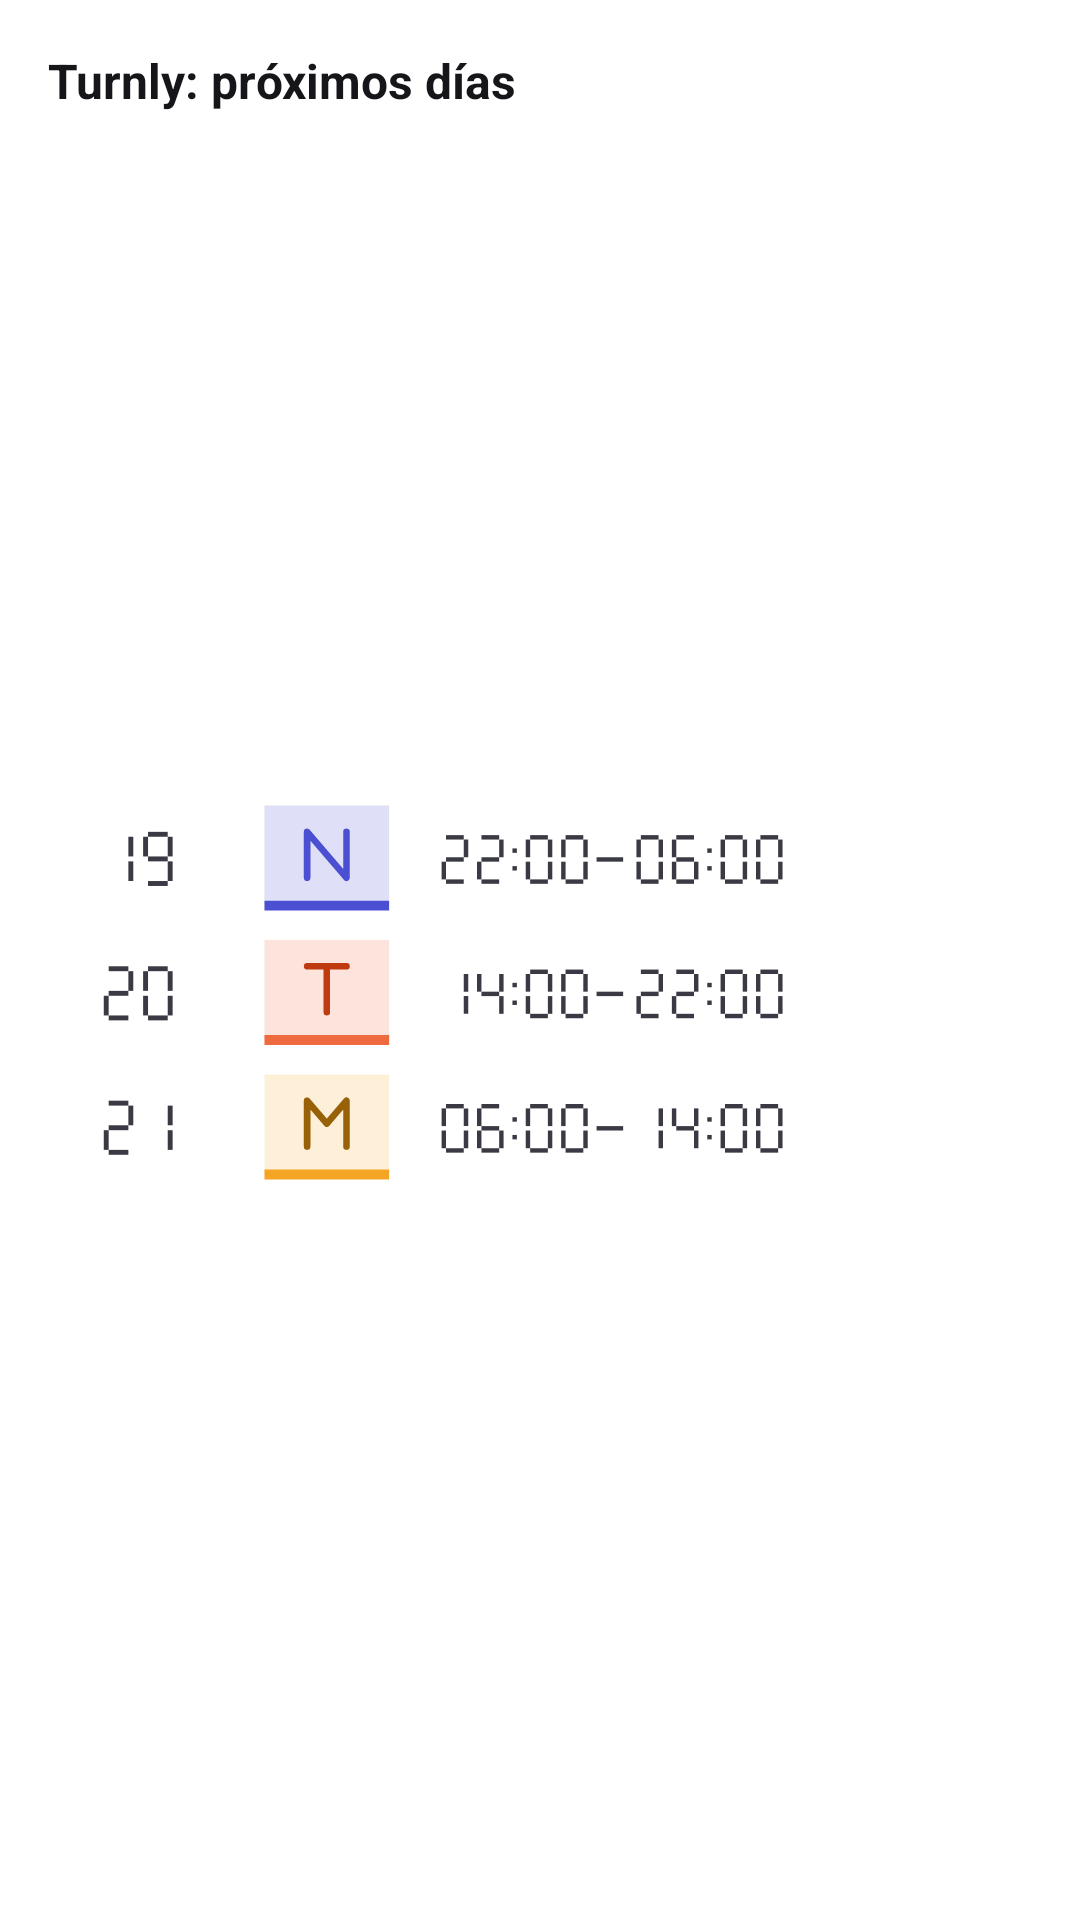

Produce the Android XML layout that renders to this screen, including the resource entries it uses.
<!-- AndroidManifest.xml: fallback theme Theme.MaterialComponents.DayNight.NoActionBar -->
<!-- res/layout/widget_agenda_preview.xml -->
<?xml version="1.0" encoding="utf-8"?>
<LinearLayout xmlns:android="http://schemas.android.com/apk/res/android"
    android:layout_width="match_parent"
    android:layout_height="match_parent"
    android:background="@drawable/widget_bg"
    android:padding="@dimen/widget_space_l"
    android:orientation="vertical">
    <TextView
        android:layout_width="match_parent"
        android:layout_height="wrap_content"
        android:text="@string/widget_agenda_label"
        android:textStyle="bold"
        android:textSize="@dimen/widget_preview_title_size"
        android:textColor="@color/widget_text_primary"/>
    <ImageView
        android:layout_width="match_parent"
        android:layout_height="0dp"
        android:layout_weight="1"
        android:src="@drawable/widget_preview_agenda"
        android:scaleType="fitCenter"
        android:importantForAccessibility="no"/>
</LinearLayout>
<!-- resources referenced by this layout -->
<resources>
  <color name="widget_text_primary">#15151A</color>
  <dimen name="widget_preview_title_size">16sp</dimen>
  <dimen name="widget_space_l">16dp</dimen>
  <!-- drawable widget_bg (drawable) -->
  <?xml version="1.0" encoding="utf-8"?>
  <shape xmlns:android="http://schemas.android.com/apk/res/android" android:shape="rectangle">
      <solid android:color="@color/widget_surface" />
      <corners android:radius="@dimen/widget_radius" />
  </shape>
  <!-- drawable widget_preview_agenda: vector/xml drawable (drawable, 25138 chars, omitted) -->
  <string name="widget_agenda_label">Turnly: próximos días</string>
  <color name="widget_surface">#FFFFFF</color>
  <dimen name="widget_radius">24dp</dimen>
</resources>
